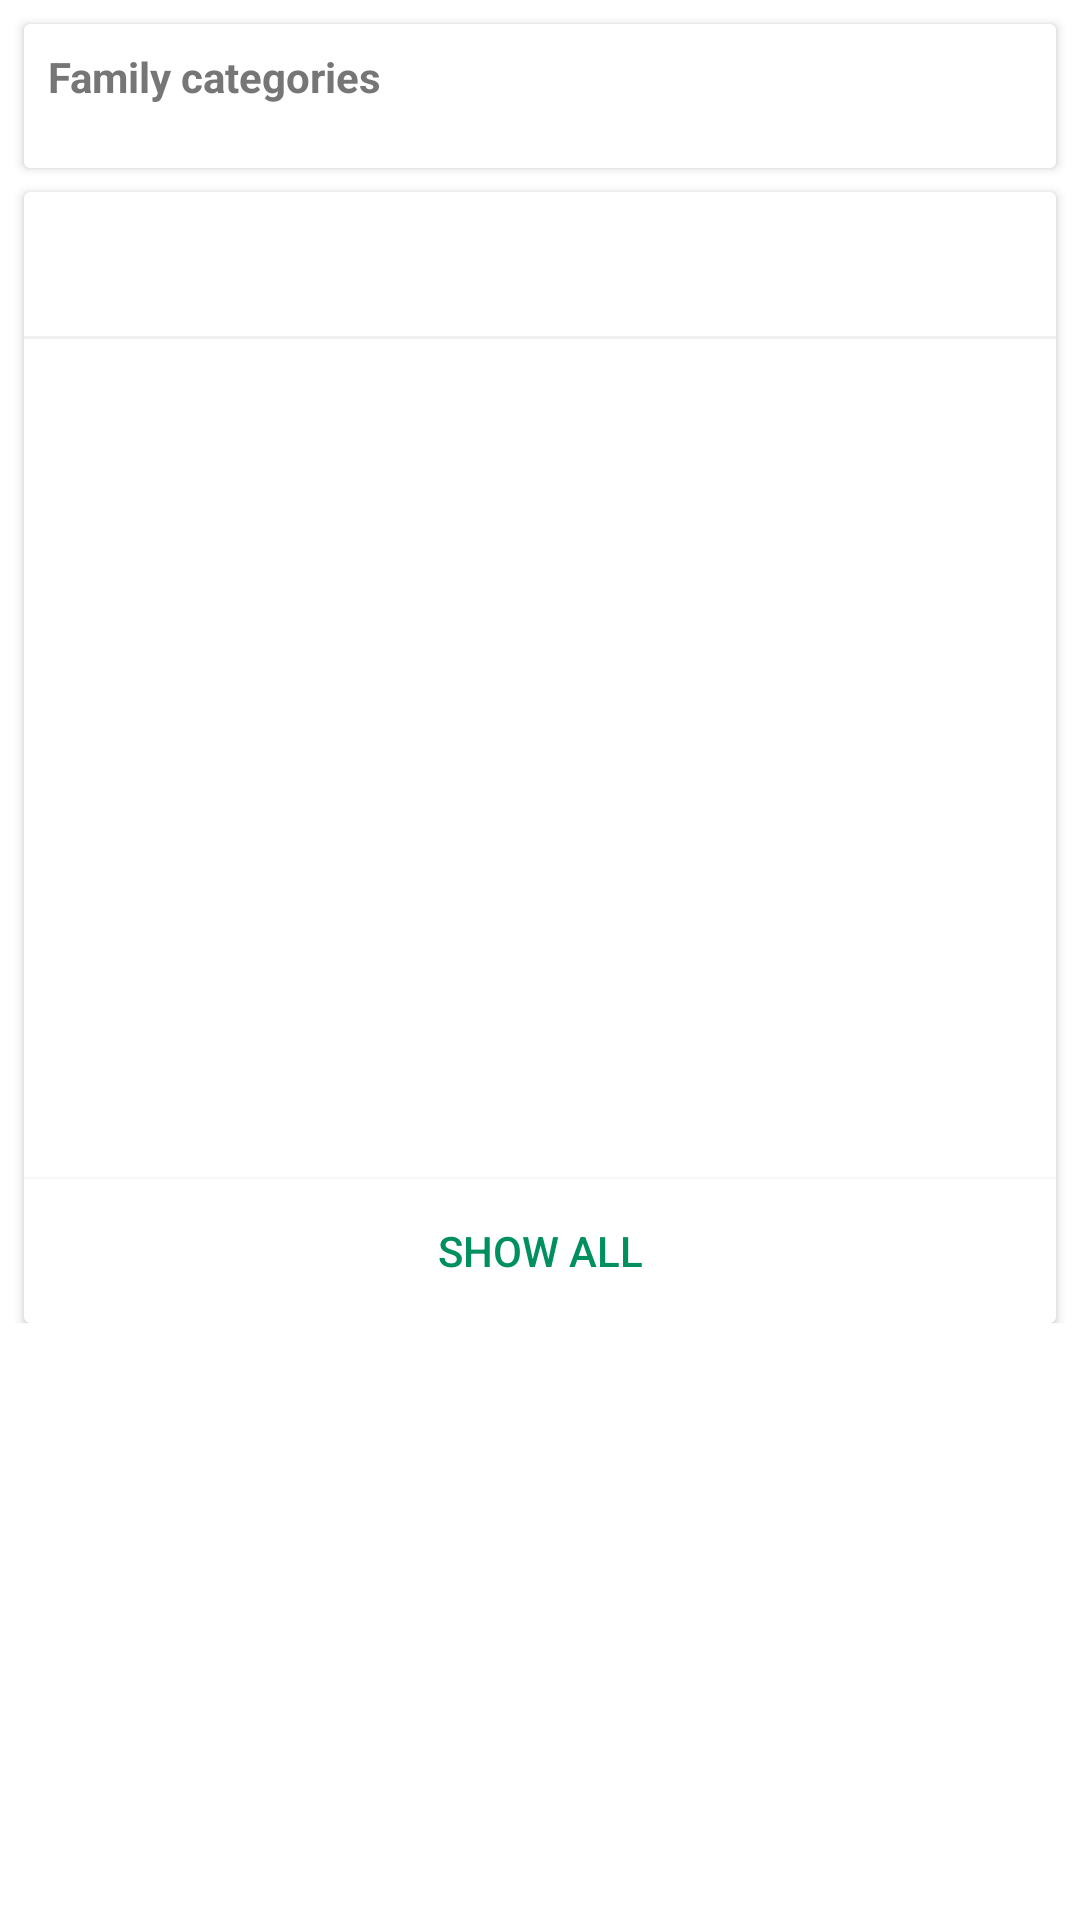

Here is an Android app screen rendered from its layout file. Give the layout XML and the strings, colors and styles it references.
<!-- AndroidManifest.xml: application theme AppTheme -->
<!-- res/layout/fragment_family_app.xml -->
<?xml version="1.0" encoding="utf-8"?>
<androidx.core.widget.NestedScrollView xmlns:android="http://schemas.android.com/apk/res/android"
    android:layout_width="match_parent"
    xmlns:app="http://schemas.android.com/apk/res-auto"
    android:layout_height="match_parent">

    <androidx.constraintlayout.widget.ConstraintLayout
        android:layout_width="match_parent"
        android:layout_height="match_parent"
        android:orientation="vertical">

        <androidx.cardview.widget.CardView
            android:id="@+id/categoryView"
            android:layout_width="match_parent"
            android:layout_height="wrap_content"
            android:layout_margin="8dp"
            android:layout_marginStart="8dp"
            android:layout_marginEnd="8dp"
            app:layout_constraintEnd_toEndOf="parent"
            app:layout_constraintStart_toStartOf="parent"
            app:layout_constraintTop_toTopOf="parent">

            <TextView
                android:layout_width="wrap_content"
                android:layout_height="wrap_content"
                android:layout_margin="8dp"
                android:text="@string/family_categories"
                android:textColor="@color/colorGrey"
                android:textStyle="bold" />

            <androidx.recyclerview.widget.RecyclerView
                android:id="@+id/family_categories_rv"
                android:layout_width="match_parent"
                android:layout_height="wrap_content"
                android:layout_marginTop="40dp"
                android:nestedScrollingEnabled="false"
                android:paddingStart="8dp"
                android:paddingEnd="8dp"
                android:paddingBottom="8dp" />

        </androidx.cardview.widget.CardView>


        <androidx.cardview.widget.CardView
            android:id="@+id/chartsView"
            android:layout_width="match_parent"
            android:layout_height="wrap_content"
            android:layout_margin="8dp"
            android:layout_marginStart="8dp"
            android:layout_marginEnd="8dp"
            android:visibility="visible"
            app:layout_constraintEnd_toEndOf="parent"
            app:layout_constraintStart_toStartOf="parent"
            app:layout_constraintTop_toBottomOf="@+id/categoryView">


            <LinearLayout
                android:layout_width="match_parent"
                android:layout_height="match_parent"
                android:orientation="vertical">

                <com.google.android.material.tabs.TabLayout
                    android:id="@+id/top_charts_family_tab"
                    android:layout_width="wrap_content"
                    android:layout_gravity="center_horizontal"
                    android:layout_height="wrap_content"
                    android:background="@android:color/white"
                    app:layout_constraintEnd_toEndOf="parent"
                    app:layout_constraintStart_toStartOf="parent"
                    app:layout_constraintTop_toTopOf="parent"
                    app:tabMode="scrollable"
                    app:tabSelectedTextColor="@color/colorPrimary"
                    app:tabTextColor="@android:color/darker_gray" />

                <View
                    android:id="@+id/divider"
                    android:layout_width="match_parent"
                    android:layout_height="1dp"
                    android:background="@color/colorHistogram"
                    app:layout_constraintEnd_toEndOf="parent"
                    app:layout_constraintStart_toStartOf="parent"
                    app:layout_constraintTop_toBottomOf="@id/top_charts_family_tab" />

                <androidx.viewpager.widget.ViewPager
                    android:id="@+id/top_charts_family_viewpager"
                    android:layout_width="match_parent"
                    android:layout_height="280dp"
                    app:layout_constraintBottom_toTopOf="@id/see_more_button"
                    app:layout_constraintEnd_toEndOf="parent"
                    app:layout_constraintStart_toStartOf="parent"
                    app:layout_constraintTop_toBottomOf="@id/divider" />

                <Button
                    android:id="@+id/see_more_button"
                    android:layout_width="match_parent"
                    android:layout_height="wrap_content"
                    android:layout_gravity="bottom"
                    android:background="@android:color/white"
                    android:text="@string/show_all"
                    android:textAlignment="center"
                    android:textColor="@color/colorPrimary"
                    android:textSize="14sp"
                    app:layout_constraintEnd_toEndOf="parent"
                    app:layout_constraintStart_toStartOf="parent"
                    app:layout_constraintTop_toBottomOf="@id/top_charts_family_viewpager" />

            </LinearLayout>


        </androidx.cardview.widget.CardView>

        <androidx.recyclerview.widget.RecyclerView
            android:id="@+id/family_app_card_rv"
            android:layout_width="match_parent"
            android:layout_height="wrap_content"
            android:layout_marginBottom="16dp"
            android:visibility="visible"
            app:layout_constraintEnd_toEndOf="parent"
            app:layout_constraintHorizontal_bias="0.0"
            app:layout_constraintStart_toStartOf="parent"
            app:layout_constraintTop_toBottomOf="@id/chartsView" />
</androidx.constraintlayout.widget.ConstraintLayout>
</androidx.core.widget.NestedScrollView>
<!-- resources referenced by this layout -->
<resources>
  <color name="colorGrey">#767676</color>
  <color name="colorHistogram">#F0F0F0</color>
  <color name="colorPrimary">@color/colorGreen</color>
  <string name="family_categories">Family categories</string>
  <string name="show_all">SHOW ALL</string>
  <style name="AppTheme" parent="Theme.AppCompat.Light.DarkActionBar">
          
          <item name="colorPrimary">@color/colorPrimary</item>
          <item name="colorPrimaryDark">@color/colorPrimaryDark</item>
          <item name="colorAccent">@color/colorWhite</item>
      </style>
  <color name="colorGreen">#008F5F</color>
  <color name="colorPrimaryDark">@color/colorDarkGreen</color>
  <color name="colorWhite">#FFF</color>
  <color name="colorDarkGreen">#00734D</color>
</resources>
